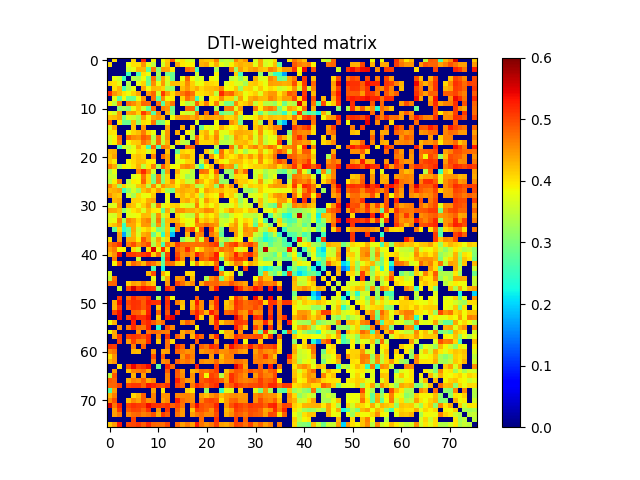

The table this chart was drawn from, first rows:
0.000000000000000000e+00, 4.045144782082776835e-01, 0.000000000000000000e+00, 0.000000000000000000e+00, 0.000000000000000000e+00, 4.119824142805686984e-01, 0.000000000000000000e+00, 5.190061167141861720e-01, 0.000000000000000000e+00, 3.904053750146362911e-01, 0.000000000000000000e+00, 3.857135213220461156e-01, 4.180770402458786061e-01, 4.918865667013869736e-01, 3.666299854096052857e-01, 4.006770163500654736e-01, 3.663823703930271236e-01, 3.631967592428175240e-01, 0.000000000000000000e+00, 4.267180520933406829e-01, 4.178997722588211894e-01, 4.155104879367734205e-01, 4.638516227540762094e-01, 3.352578328394378859e-01
4.045144782082776835e-01, 0.000000000000000000e+00, 0.000000000000000000e+00, 0.000000000000000000e+00, 3.759788204260495204e-01, 4.021960144575784102e-01, 4.008942897429101926e-01, 4.507269076840397792e-01, 3.790260720214577161e-01, 3.469415736473476231e-01, 0.000000000000000000e+00, 3.612232407797886236e-01, 4.221064206772979222e-01, 0.000000000000000000e+00, 4.401578372428098795e-01, 3.966803012649630089e-01, 3.880059366519413855e-01, 3.936740310977113189e-01, 0.000000000000000000e+00, 4.313827451971044002e-01, 4.413057476874248097e-01, 3.936770221601850750e-01, 4.358812039698704011e-01, 3.757692324288451902e-01
0.000000000000000000e+00, 0.000000000000000000e+00, 0.000000000000000000e+00, 0.000000000000000000e+00, 3.583386165630362830e-01, 3.754685446287674977e-01, 4.302091103102629877e-01, 4.287353828073990902e-01, 2.773907826889389083e-01, 4.675551107389583905e-01, 3.073343483097972784e-01, 4.467766872853908833e-01, 4.409781596728095110e-01, 3.981244707010602180e-01, 0.000000000000000000e+00, 0.000000000000000000e+00, 4.789568047996565769e-01, 4.652236599419706242e-01, 2.601365685661278793e-01, 0.000000000000000000e+00, 0.000000000000000000e+00, 0.000000000000000000e+00, 3.309879597493207148e-01, 0.000000000000000000e+00
0.000000000000000000e+00, 0.000000000000000000e+00, 0.000000000000000000e+00, 0.000000000000000000e+00, 2.490072083226068933e-01, 0.000000000000000000e+00, 2.568511202620786804e-01, 3.995773292266175947e-01, 3.839096015885858915e-01, 0.000000000000000000e+00, 3.325689439673237269e-01, 0.000000000000000000e+00, 2.947780636341714167e-01, 2.874169299141273726e-01, 0.000000000000000000e+00, 0.000000000000000000e+00, 0.000000000000000000e+00, 0.000000000000000000e+00, 3.607468008995056152e-01, 0.000000000000000000e+00, 0.000000000000000000e+00, 0.000000000000000000e+00, 3.908952662395365762e-01, 0.000000000000000000e+00
0.000000000000000000e+00, 3.759788204260495204e-01, 3.583386165630362830e-01, 2.490072083226068933e-01, 0.000000000000000000e+00, 3.419220212453490948e-01, 3.348907513057042262e-01, 3.840626014876061811e-01, 2.905903781934158214e-01, 4.741057321745117958e-01, 3.059175279983399887e-01, 4.413601611004011049e-01, 3.689251849213375789e-01, 2.869677343604156161e-01, 0.000000000000000000e+00, 3.781165553008613012e-01, 4.807931069328812979e-01, 3.869825266458012947e-01, 3.471811324375185248e-01, 3.664169606333255724e-01, 0.000000000000000000e+00, 3.883685251481632239e-01, 3.771943103913306117e-01, 0.000000000000000000e+00
4.119824142805686984e-01, 4.021960144575784102e-01, 3.754685446287674977e-01, 0.000000000000000000e+00, 3.419220212453490948e-01, 0.000000000000000000e+00, 3.795463258201092760e-01, 4.123464235064585037e-01, 2.865688792560374121e-01, 4.569770908900613882e-01, 3.789997412403174892e-01, 4.485617866647537144e-01, 3.594941395098695813e-01, 4.269094995876829834e-01, 4.229800853519473103e-01, 4.110287041347300829e-01, 4.574539000357732976e-01, 4.136445374237053274e-01, 3.747897391657900035e-01, 3.828599098237607246e-01, 4.113787579308276210e-01, 4.060897386058960890e-01, 3.993024810084880860e-01, 0.000000000000000000e+00
0.000000000000000000e+00, 4.008942897429101926e-01, 4.302091103102629877e-01, 2.568511202620786804e-01, 3.348907513057042262e-01, 3.795463258201092760e-01, 0.000000000000000000e+00, 4.389537529775729974e-01, 3.813359167423919227e-01, 4.275052720680393992e-01, 4.226020943536776264e-01, 4.104499064180108236e-01, 3.318387891990188798e-01, 3.146632113848756851e-01, 0.000000000000000000e+00, 4.256883662259198786e-01, 4.501969604624613264e-01, 4.192874227327210157e-01, 4.371754056170568115e-01, 4.063173593792669958e-01, 4.235578831784240217e-01, 4.248376884781613905e-01, 4.335609407927681902e-01, 4.632818358197878239e-01
5.190061167141861720e-01, 4.507269076840397792e-01, 4.287353828073990902e-01, 3.995773292266175947e-01, 3.840626014876061811e-01, 4.123464235064585037e-01, 4.389537529775729974e-01, 0.000000000000000000e+00, 4.477572768818440796e-01, 4.811122222147932170e-01, 3.589813411136105192e-01, 5.075068564715434771e-01, 4.445824525820529227e-01, 4.036204533778265935e-01, 4.477880114625333863e-01, 4.678284943761643055e-01, 4.916783876914145868e-01, 4.718804337017493133e-01, 3.988690473850696749e-01, 4.015613324310526866e-01, 4.115058575532551943e-01, 4.220389619743120102e-01, 3.445975653418156814e-01, 5.179712512003057379e-01
0.000000000000000000e+00, 3.790260720214577161e-01, 2.773907826889389083e-01, 3.839096015885858915e-01, 2.905903781934158214e-01, 2.865688792560374121e-01, 3.813359167423919227e-01, 4.477572768818440796e-01, 0.000000000000000000e+00, 4.760340978262542211e-01, 2.725156811134817891e-01, 4.555973329317983822e-01, 3.855172851152626756e-01, 3.923404949184752799e-01, 0.000000000000000000e+00, 4.089634982034970889e-01, 4.736346079409414211e-01, 4.458526455894660234e-01, 2.590329615568244814e-01, 3.654806815400841180e-01, 0.000000000000000000e+00, 3.915844746149775846e-01, 4.004919428907935952e-01, 4.579055153362002750e-01
3.904053750146362911e-01, 3.469415736473476231e-01, 4.675551107389583905e-01, 0.000000000000000000e+00, 4.741057321745117958e-01, 4.569770908900613882e-01, 4.275052720680393992e-01, 4.811122222147932170e-01, 4.760340978262542211e-01, 0.000000000000000000e+00, 4.775579781571661075e-01, 2.716941892246472201e-01, 4.368000728492438256e-01, 4.718177131086784826e-01, 0.000000000000000000e+00, 3.819626261939830791e-01, 3.393820740825834181e-01, 3.548586153233903029e-01, 4.820633364146337807e-01, 4.124961071733908025e-01, 4.637979436050633231e-01, 3.958970306130851768e-01, 4.667436326448756168e-01, 3.652247856317505925e-01
0.000000000000000000e+00, 0.000000000000000000e+00, 3.073343483097972784e-01, 3.325689439673237269e-01, 3.059175279983399887e-01, 3.789997412403174892e-01, 4.226020943536776264e-01, 3.589813411136105192e-01, 2.725156811134817891e-01, 4.775579781571661075e-01, 0.000000000000000000e+00, 4.613675344282688884e-01, 4.510351239780959753e-01, 2.922689480962126218e-01, 0.000000000000000000e+00, 0.000000000000000000e+00, 4.790476745951353088e-01, 4.817426871871332006e-01, 2.692311514472289224e-01, 0.000000000000000000e+00, 0.000000000000000000e+00, 0.000000000000000000e+00, 3.328291549485875023e-01, 0.000000000000000000e+00
3.857135213220461156e-01, 3.612232407797886236e-01, 4.467766872853908833e-01, 0.000000000000000000e+00, 4.413601611004011049e-01, 4.485617866647537144e-01, 4.104499064180108236e-01, 5.075068564715434771e-01, 4.555973329317983822e-01, 2.716941892246472201e-01, 4.613675344282688884e-01, 0.000000000000000000e+00, 4.326508931418843740e-01, 3.033660650253295898e-01, 0.000000000000000000e+00, 3.737566644578654840e-01, 3.559191876274245825e-01, 3.543995659085696914e-01, 4.690805368011697896e-01, 0.000000000000000000e+00, 4.739609296465632782e-01, 0.000000000000000000e+00, 4.876154285982435277e-01, 2.814750995811974854e-01
4.180770402458786061e-01, 4.221064206772979222e-01, 4.409781596728095110e-01, 2.947780636341714167e-01, 3.689251849213375789e-01, 3.594941395098695813e-01, 3.318387891990188798e-01, 4.445824525820529227e-01, 3.855172851152626756e-01, 4.368000728492438256e-01, 4.510351239780959753e-01, 4.326508931418843740e-01, 0.000000000000000000e+00, 3.850281086558554056e-01, 4.419978015792490056e-01, 4.500602955915927739e-01, 4.524387614939229807e-01, 4.358759728981274062e-01, 4.555001289945432852e-01, 4.205641731331988820e-01, 4.427023526935625064e-01, 4.397519420596457951e-01, 4.340435797118284977e-01, 4.431466168522658067e-01
4.918865667013869736e-01, 0.000000000000000000e+00, 3.981244707010602180e-01, 2.874169299141273726e-01, 2.869677343604156161e-01, 4.269094995876829834e-01, 3.146632113848756851e-01, 4.036204533778265935e-01, 3.923404949184752799e-01, 4.718177131086784826e-01, 2.922689480962126218e-01, 3.033660650253295898e-01, 3.850281086558554056e-01, 0.000000000000000000e+00, 0.000000000000000000e+00, 0.000000000000000000e+00, 0.000000000000000000e+00, 0.000000000000000000e+00, 3.687327507995831199e-01, 0.000000000000000000e+00, 0.000000000000000000e+00, 0.000000000000000000e+00, 3.838286998911555892e-01, 0.000000000000000000e+00
3.666299854096052857e-01, 4.401578372428098795e-01, 0.000000000000000000e+00, 0.000000000000000000e+00, 0.000000000000000000e+00, 4.229800853519473103e-01, 0.000000000000000000e+00, 4.477880114625333863e-01, 0.000000000000000000e+00, 0.000000000000000000e+00, 0.000000000000000000e+00, 0.000000000000000000e+00, 4.419978015792490056e-01, 0.000000000000000000e+00, 0.000000000000000000e+00, 4.344554219311521082e-01, 0.000000000000000000e+00, 4.120282146505733212e-01, 0.000000000000000000e+00, 2.840914202518042830e-01, 3.796367260230876228e-01, 3.636759881460118748e-01, 3.874628144136070262e-01, 4.357777343938444847e-01
4.006770163500654736e-01, 3.966803012649630089e-01, 0.000000000000000000e+00, 0.000000000000000000e+00, 3.781165553008613012e-01, 4.110287041347300829e-01, 4.256883662259198786e-01, 4.678284943761643055e-01, 4.089634982034970889e-01, 3.819626261939830791e-01, 0.000000000000000000e+00, 3.737566644578654840e-01, 4.500602955915927739e-01, 0.000000000000000000e+00, 4.344554219311521082e-01, 0.000000000000000000e+00, 3.947644206832426894e-01, 3.519391873386681913e-01, 0.000000000000000000e+00, 4.103617902010319174e-01, 4.313930258317191790e-01, 3.808497295540317906e-01, 4.476890883511053798e-01, 3.746761952304226151e-01
3.663823703930271236e-01, 3.880059366519413855e-01, 4.789568047996565769e-01, 0.000000000000000000e+00, 4.807931069328812979e-01, 4.574539000357732976e-01, 4.501969604624613264e-01, 4.916783876914145868e-01, 4.736346079409414211e-01, 3.393820740825834181e-01, 4.790476745951353088e-01, 3.559191876274245825e-01, 4.524387614939229807e-01, 0.000000000000000000e+00, 0.000000000000000000e+00, 3.947644206832426894e-01, 0.000000000000000000e+00, 3.388260892440357885e-01, 4.829943442117758945e-01, 4.003009142281083732e-01, 4.418563775535346849e-01, 4.096310370891838026e-01, 4.604033052085164113e-01, 3.716839228587763833e-01
3.631967592428175240e-01, 3.936740310977113189e-01, 4.652236599419706242e-01, 0.000000000000000000e+00, 3.869825266458012947e-01, 4.136445374237053274e-01, 4.192874227327210157e-01, 4.718804337017493133e-01, 4.458526455894660234e-01, 3.548586153233903029e-01, 4.817426871871332006e-01, 3.543995659085696914e-01, 4.358759728981274062e-01, 0.000000000000000000e+00, 4.120282146505733212e-01, 3.519391873386681913e-01, 3.388260892440357885e-01, 0.000000000000000000e+00, 4.769818633088295234e-01, 4.096247753316484275e-01, 4.122192136740898127e-01, 4.103826334542423071e-01, 4.442203062936505020e-01, 3.441259154599546899e-01
0.000000000000000000e+00, 0.000000000000000000e+00, 2.601365685661278793e-01, 3.607468008995056152e-01, 3.471811324375185248e-01, 3.747897391657900035e-01, 4.371754056170568115e-01, 3.988690473850696749e-01, 2.590329615568244814e-01, 4.820633364146337807e-01, 2.692311514472289224e-01, 4.690805368011697896e-01, 4.555001289945432852e-01, 3.687327507995831199e-01, 0.000000000000000000e+00, 0.000000000000000000e+00, 4.829943442117758945e-01, 4.769818633088295234e-01, 0.000000000000000000e+00, 0.000000000000000000e+00, 0.000000000000000000e+00, 0.000000000000000000e+00, 3.429543815125027928e-01, 0.000000000000000000e+00
4.267180520933406829e-01, 4.313827451971044002e-01, 0.000000000000000000e+00, 0.000000000000000000e+00, 3.664169606333255724e-01, 3.828599098237607246e-01, 4.063173593792669958e-01, 4.015613324310526866e-01, 3.654806815400841180e-01, 4.124961071733908025e-01, 0.000000000000000000e+00, 0.000000000000000000e+00, 4.205641731331988820e-01, 0.000000000000000000e+00, 2.840914202518042830e-01, 4.103617902010319174e-01, 4.003009142281083732e-01, 4.096247753316484275e-01, 0.000000000000000000e+00, 0.000000000000000000e+00, 4.177440715401536941e-01, 3.573755420992862919e-01, 2.548883025699660854e-01, 4.768348939854469837e-01
4.178997722588211894e-01, 4.413057476874248097e-01, 0.000000000000000000e+00, 0.000000000000000000e+00, 0.000000000000000000e+00, 4.113787579308276210e-01, 4.235578831784240217e-01, 4.115058575532551943e-01, 0.000000000000000000e+00, 4.637979436050633231e-01, 0.000000000000000000e+00, 4.739609296465632782e-01, 4.427023526935625064e-01, 0.000000000000000000e+00, 3.796367260230876228e-01, 4.313930258317191790e-01, 4.418563775535346849e-01, 4.122192136740898127e-01, 0.000000000000000000e+00, 4.177440715401536941e-01, 0.000000000000000000e+00, 4.532207448494470770e-01, 3.854345245831612976e-01, 4.672717623406876242e-01
4.155104879367734205e-01, 3.936770221601850750e-01, 0.000000000000000000e+00, 0.000000000000000000e+00, 3.883685251481632239e-01, 4.060897386058960890e-01, 4.248376884781613905e-01, 4.220389619743120102e-01, 3.915844746149775846e-01, 3.958970306130851768e-01, 0.000000000000000000e+00, 0.000000000000000000e+00, 4.397519420596457951e-01, 0.000000000000000000e+00, 3.636759881460118748e-01, 3.808497295540317906e-01, 4.096310370891838026e-01, 4.103826334542423071e-01, 0.000000000000000000e+00, 3.573755420992862919e-01, 4.532207448494470770e-01, 0.000000000000000000e+00, 4.238990229920371888e-01, 3.933523952236516741e-01
4.638516227540762094e-01, 4.358812039698704011e-01, 3.309879597493207148e-01, 3.908952662395365762e-01, 3.771943103913306117e-01, 3.993024810084880860e-01, 4.335609407927681902e-01, 3.445975653418156814e-01, 4.004919428907935952e-01, 4.667436326448756168e-01, 3.328291549485875023e-01, 4.876154285982435277e-01, 4.340435797118284977e-01, 3.838286998911555892e-01, 3.874628144136070262e-01, 4.476890883511053798e-01, 4.604033052085164113e-01, 4.442203062936505020e-01, 3.429543815125027928e-01, 2.548883025699660854e-01, 3.854345245831612976e-01, 4.238990229920371888e-01, 0.000000000000000000e+00, 4.909814497567349112e-01
3.352578328394378859e-01, 3.757692324288451902e-01, 0.000000000000000000e+00, 0.000000000000000000e+00, 0.000000000000000000e+00, 0.000000000000000000e+00, 4.632818358197878239e-01, 5.179712512003057379e-01, 4.579055153362002750e-01, 3.652247856317505925e-01, 0.000000000000000000e+00, 2.814750995811974854e-01, 4.431466168522658067e-01, 0.000000000000000000e+00, 4.357777343938444847e-01, 3.746761952304226151e-01, 3.716839228587763833e-01, 3.441259154599546899e-01, 0.000000000000000000e+00, 4.768348939854469837e-01, 4.672717623406876242e-01, 3.933523952236516741e-01, 4.909814497567349112e-01, 0.000000000000000000e+00
3.543363744883458177e-01, 3.572021836846998033e-01, 0.000000000000000000e+00, 0.000000000000000000e+00, 0.000000000000000000e+00, 3.691339560175190271e-01, 3.858286918203142069e-01, 4.733508597348934921e-01, 4.079995725824442920e-01, 2.959961350552315906e-01, 4.657775843837360097e-01, 3.138288471811849778e-01, 4.083766418313488078e-01, 0.000000000000000000e+00, 4.033463169592588216e-01, 3.749376181666381758e-01, 3.239415892320168244e-01, 3.437961485619738800e-01, 0.000000000000000000e+00, 3.985985961857185789e-01, 4.126997181006251125e-01, 3.811764524593351244e-01, 4.437224739686321251e-01, 3.219184237702574780e-01
3.405949263641384062e-01, 3.904301209179775745e-01, 4.640186708699566842e-01, 0.000000000000000000e+00, 3.450523006949018923e-01, 3.946744691116981785e-01, 3.871923739837691003e-01, 4.812900884937457158e-01, 4.099632390899282108e-01, 2.963326269773602917e-01, 4.681954521998207275e-01, 3.081990104104809225e-01, 4.089540758030784096e-01, 4.526270440448273980e-01, 3.853177913969423884e-01, 4.067405622367761264e-01, 3.540874245353567984e-01, 3.592296500424568828e-01, 4.690414524681060238e-01, 4.315026171724444248e-01, 3.942586583679847934e-01, 4.196692346256153949e-01, 4.538024472967114864e-01, 3.157319268901226939e-01
4.608443809319339723e-01, 4.224557144519914820e-01, 3.212964646783578182e-01, 4.142297192034974929e-01, 3.671801325272026073e-01, 3.696539953256798849e-01, 4.187934840836934902e-01, 4.330414690115150789e-01, 3.433390208823305922e-01, 4.567407447722007796e-01, 3.685266417259224769e-01, 4.509349206240056973e-01, 4.293279859474017912e-01, 4.253160626832144797e-01, 3.966891571098727920e-01, 4.340730967553214081e-01, 4.468031113209993133e-01, 4.256605766187639972e-01, 3.437433347192567767e-01, 3.468623091349232190e-01, 4.079734941617311761e-01, 4.253295507115567031e-01, 3.141113867751392230e-01, 4.797970671283887101e-01
4.288803383820172788e-01, 4.344143288641921785e-01, 4.441703162276460226e-01, 2.532179366330630232e-01, 3.150059212499768946e-01, 3.646432703485643079e-01, 3.191945894473766088e-01, 4.201350006639216761e-01, 4.423770685120708146e-01, 4.076940277103016097e-01, 4.456191648456929166e-01, 3.991436387487122261e-01, 3.310967020605872224e-01, 2.935868679012278992e-01, 4.277569478128701030e-01, 4.361226512716175896e-01, 4.266783630926371251e-01, 4.238201972969700138e-01, 4.563531263851218212e-01, 3.841724287889108913e-01, 4.452214720204318854e-01, 4.237375936340336269e-01, 4.146133369155233783e-01, 4.286181371259725759e-01
4.522515182549163848e-01, 4.262083316865010740e-01, 4.168937454386502095e-01, 0.000000000000000000e+00, 3.637490092327255731e-01, 3.299059396714694170e-01, 4.058777139351588126e-01, 3.775618988266393194e-01, 3.822822144672609057e-01, 4.186724676850818172e-01, 0.000000000000000000e+00, 0.000000000000000000e+00, 3.846331201398249244e-01, 0.000000000000000000e+00, 4.069125474677933729e-01, 4.300247699105959054e-01, 4.055509317237637745e-01, 4.303872617171691228e-01, 4.011106265689762251e-01, 3.323967083543634127e-01, 4.118250937179562809e-01, 3.950707920457959266e-01, 3.828485985251566803e-01, 4.785039602370633749e-01
0.000000000000000000e+00, 4.289320279706210770e-01, 4.383401057079336915e-01, 0.000000000000000000e+00, 0.000000000000000000e+00, 4.133518479436177895e-01, 4.116928872210220969e-01, 3.971633392234161231e-01, 4.336018257085447747e-01, 4.411347947326004215e-01, 0.000000000000000000e+00, 0.000000000000000000e+00, 3.795942495186980237e-01, 0.000000000000000000e+00, 0.000000000000000000e+00, 4.278678990169911267e-01, 4.386013279584726199e-01, 4.075458062506631118e-01, 4.449818908522222838e-01, 3.770325266080833959e-01, 4.485272514792311149e-01, 4.110397359316237953e-01, 4.026463876081478044e-01, 0.000000000000000000e+00
3.679515875754216236e-01, 3.711586347045536805e-01, 4.518343926165628854e-01, 0.000000000000000000e+00, 4.357638124801194168e-01, 4.214043363101049877e-01, 3.779969551853358256e-01, 4.137713273952322024e-01, 4.498830238783247948e-01, 3.502458984325630964e-01, 4.710552236144234239e-01, 3.661230347500142868e-01, 3.969648921382750162e-01, 4.123581198285318772e-01, 4.173081742793716131e-01, 3.753138875520825035e-01, 3.647019563321303171e-01, 3.649275870610004802e-01, 4.651536746284494761e-01, 3.784878071089824991e-01, 4.118175824598426238e-01, 3.839799582726309835e-01, 4.139966528180509808e-01, 3.631188493673874751e-01
4.409209142912822177e-01, 4.392258047740896232e-01, 4.258402183530078933e-01, 3.138579267007645113e-01, 3.679613841647760841e-01, 3.998844474324008136e-01, 4.174043908816623127e-01, 3.683275377430744735e-01, 4.288467431446030820e-01, 3.971086599844000919e-01, 3.956857471854666186e-01, 2.836343755136440103e-01, 4.352730323934436152e-01, 3.411048780431656935e-01, 4.497165059511175067e-01, 4.534109703972692973e-01, 4.357470913255919176e-01, 4.354646146765159820e-01, 4.202881859469423942e-01, 4.339140428235164215e-01, 4.612080135426301908e-01, 4.544404918871556842e-01, 4.139297053809790072e-01, 3.712637017194744815e-01
3.668000400948978057e-01, 3.621406953025582132e-01, 4.183601623064527875e-01, 0.000000000000000000e+00, 3.731857395032692204e-01, 3.751318503344073796e-01, 3.854455734550054080e-01, 4.278697029040158806e-01, 4.260718421449035120e-01, 3.409174020318890275e-01, 4.540483899051099836e-01, 3.520115675309262726e-01, 4.074270711907901910e-01, 0.000000000000000000e+00, 4.080030065097808856e-01, 3.731466834034600777e-01, 3.527637607742314940e-01, 3.463089830162949245e-01, 4.455957142385282843e-01, 3.717074440693260984e-01, 4.105618562170516017e-01, 3.907636861512969739e-01, 4.196865165223824246e-01, 3.321966709579460275e-01
3.713694814088711049e-01, 3.783109936784265770e-01, 4.637299840084950775e-01, 3.311886597301467727e-01, 4.600049890811219733e-01, 4.442392801133491775e-01, 4.070930606720570277e-01, 4.479655295676114868e-01, 4.628269806938830055e-01, 3.411985242990718814e-01, 4.708985480942775026e-01, 3.004789292617193741e-01, 4.286199417643620224e-01, 4.361791623548558205e-01, 4.320717300352205914e-01, 3.935510992210641823e-01, 3.818815895036090091e-01, 3.809939145993008203e-01, 4.759456516949541194e-01, 4.079229991333421235e-01, 4.301764955590652861e-01, 4.124740690619916883e-01, 4.392958297229773157e-01, 3.597504345731806219e-01
4.066198023726522170e-01, 4.231161856476184924e-01, 4.482829858682835233e-01, 2.527199687314006793e-01, 4.385022520687982817e-01, 4.404701710502558210e-01, 3.942968234848908127e-01, 4.490725457390706832e-01, 4.499761572287007128e-01, 3.172276469186804948e-01, 4.498323833894071200e-01, 2.854045394758421006e-01, 4.195444459681184068e-01, 0.000000000000000000e+00, 4.657244365720525914e-01, 4.282426084765044161e-01, 3.699877579197061728e-01, 3.855812223686082008e-01, 4.561157516832700098e-01, 4.547701383260793762e-01, 4.776119534504578157e-01, 4.605351001926865084e-01, 4.481376971140210164e-01, 3.525558412468313141e-01
0.000000000000000000e+00, 2.807742059230803888e-01, 4.087735076298651959e-01, 2.415570379091067088e-01, 2.824244905325248856e-01, 4.384841182069488807e-01, 3.580351951144847833e-01, 3.968705814479637217e-01, 4.168121686490989242e-01, 3.793093913326546218e-01, 2.968204641588266801e-01, 3.089120839072310165e-01, 4.167650338578257063e-01, 2.487968309493633901e-01, 4.641835327712259818e-01, 0.000000000000000000e+00, 4.693090228322674973e-01, 4.980477827324845119e-01, 3.782619503211234191e-01, 4.936984252219343006e-01, 0.000000000000000000e+00, 4.976434107233038140e-01, 4.059271575366251161e-01, 2.976971401200700917e-01
0.000000000000000000e+00, 0.000000000000000000e+00, 4.463844601892366093e-01, 1.718753492071689870e-01, 2.967882724128765859e-01, 4.325943820438299947e-01, 3.674216438940742790e-01, 4.353165305573901134e-01, 4.468041985328073951e-01, 2.887663005539595762e-01, 3.680127511217933800e-01, 2.446540783434235089e-01, 4.249314658479154128e-01, 1.868375633060427032e-01, 0.000000000000000000e+00, 0.000000000000000000e+00, 4.301849007606505793e-01, 0.000000000000000000e+00, 4.503990433075661937e-01, 4.624943066008826986e-01, 0.000000000000000000e+00, 4.693057433625714148e-01, 4.363166022315806969e-01, 2.811166039125196914e-01
3.996928334236145020e-01, 0.000000000000000000e+00, 4.471077365498127842e-01, 0.000000000000000000e+00, 4.364477633620451047e-01, 4.366580486727987265e-01, 3.914277408453175067e-01, 4.910431200528885265e-01, 4.455949302127050204e-01, 3.517119332103973983e-01, 4.416864203487496088e-01, 3.556143674926480758e-01, 4.080780109981714809e-01, 0.000000000000000000e+00, 0.000000000000000000e+00, 3.118606695962499176e-01, 3.610825642721173789e-01, 3.481622663655237759e-01, 4.549255839144569213e-01, 3.653796804170751922e-01, 4.885871091359659801e-01, 0.000000000000000000e+00, 4.636832016114041943e-01, 3.447073592317502211e-01
4.709398649057536246e-01, 4.883916853920358125e-01, 5.131343931023646388e-01, 0.000000000000000000e+00, 4.682300669200690768e-01, 4.952098479039186985e-01, 4.516170406433527851e-01, 4.761204422973148165e-01, 4.977882787233546824e-01, 3.373515847779364751e-01, 4.255080225036744213e-01, 2.631475501053310850e-01, 4.734356716583957847e-01, 4.379488755847156245e-01, 5.071509656016288670e-01, 4.786940053767432812e-01, 4.771002569062773868e-01, 4.728207077135279102e-01, 4.740731419591867057e-01, 4.742271994290446213e-01, 4.802580816185160195e-01, 4.958973358645076823e-01, 5.111559040184818770e-01, 3.064237180072488798e-01
4.443212088529425730e-01, 4.651062881295667251e-01, 3.864100976255738229e-01, 3.908694982528687079e-01, 0.000000000000000000e+00, 4.034154990195515933e-01, 3.623772002209186827e-01, 0.000000000000000000e+00, 4.029481420919764911e-01, 5.518823950821581947e-01, 3.778458881858212104e-01, 5.151957862178253578e-01, 4.073718871871068736e-01, 0.000000000000000000e+00, 4.793402546828551825e-01, 4.595849839048922192e-01, 5.213933241809011188e-01, 4.608986442723908006e-01, 3.861634004388920238e-01, 4.172838975468097233e-01, 4.578871506076194753e-01, 4.649124176531113095e-01, 4.416021159805835761e-01, 4.763024608219887934e-01
4.213529966421101225e-01, 4.525021808612135765e-01, 5.392074514031065524e-01, 0.000000000000000000e+00, 5.123464594257219895e-01, 5.098341962156024421e-01, 4.986671561776928052e-01, 5.096652343501747451e-01, 5.246420071023035758e-01, 4.132942787953893804e-01, 4.795045090106335173e-01, 2.988066470098387772e-01, 4.993311610039719017e-01, 0.000000000000000000e+00, 4.992406460171304738e-01, 4.533192350659561165e-01, 4.702061790144533848e-01, 4.434064180565726043e-01, 5.234556325643752173e-01, 4.896262922228744041e-01, 4.624038893308619058e-01, 4.802196358902975915e-01, 5.289468775724345262e-01, 3.776183139703945812e-01
0.000000000000000000e+00, 4.679500753151845105e-01, 0.000000000000000000e+00, 0.000000000000000000e+00, 0.000000000000000000e+00, 0.000000000000000000e+00, 3.540700972080231268e-01, 0.000000000000000000e+00, 0.000000000000000000e+00, 0.000000000000000000e+00, 0.000000000000000000e+00, 2.529922772467245728e-01, 5.202321959780997762e-01, 0.000000000000000000e+00, 5.194815672609707224e-01, 4.602900696583395734e-01, 0.000000000000000000e+00, 4.509467861373330222e-01, 0.000000000000000000e+00, 4.895145190197353058e-01, 4.771010050347052056e-01, 5.111399741381683626e-01, 5.204603709794178856e-01, 3.069818038447370001e-01
0.000000000000000000e+00, 3.903211981093286931e-01, 4.926732807929555258e-01, 0.000000000000000000e+00, 4.230632506462151943e-01, 4.801347355232141179e-01, 4.596608216346437792e-01, 4.269365981959172274e-01, 4.917664021217348913e-01, 4.727818545152449037e-01, 4.325344378406030255e-01, 2.785937786102294922e-01, 4.801305641894992871e-01, 4.731434637678280097e-01, 4.111318554032182271e-01, 4.047873078456594165e-01, 0.000000000000000000e+00, 3.764641216148059133e-01, 4.622913581674182870e-01, 3.924310200155314843e-01, 4.215995817963226755e-01, 4.039716961610673729e-01, 4.818940538275082175e-01, 0.000000000000000000e+00
0.000000000000000000e+00, 0.000000000000000000e+00, 0.000000000000000000e+00, 0.000000000000000000e+00, 0.000000000000000000e+00, 0.000000000000000000e+00, 0.000000000000000000e+00, 0.000000000000000000e+00, 0.000000000000000000e+00, 2.624556422233582098e-01, 0.000000000000000000e+00, 2.200165414910547901e-01, 0.000000000000000000e+00, 0.000000000000000000e+00, 0.000000000000000000e+00, 0.000000000000000000e+00, 0.000000000000000000e+00, 0.000000000000000000e+00, 0.000000000000000000e+00, 0.000000000000000000e+00, 0.000000000000000000e+00, 0.000000000000000000e+00, 5.239332229012323427e-01, 2.498645412103099872e-01
3.666445016860961914e-01, 0.000000000000000000e+00, 0.000000000000000000e+00, 0.000000000000000000e+00, 0.000000000000000000e+00, 0.000000000000000000e+00, 0.000000000000000000e+00, 0.000000000000000000e+00, 4.279431198349313847e-01, 4.988866529367063096e-01, 0.000000000000000000e+00, 4.374634485499058756e-01, 3.887716531753540039e-01, 0.000000000000000000e+00, 0.000000000000000000e+00, 0.000000000000000000e+00, 4.066286599207228902e-01, 4.093478322029113770e-01, 0.000000000000000000e+00, 0.000000000000000000e+00, 0.000000000000000000e+00, 0.000000000000000000e+00, 0.000000000000000000e+00, 4.562276489403028212e-01
3.425980523372804121e-01, 4.752717665569266003e-01, 0.000000000000000000e+00, 0.000000000000000000e+00, 0.000000000000000000e+00, 0.000000000000000000e+00, 0.000000000000000000e+00, 0.000000000000000000e+00, 0.000000000000000000e+00, 3.771242751310043828e-01, 0.000000000000000000e+00, 3.536605266093300060e-01, 4.390695891589624922e-01, 0.000000000000000000e+00, 4.462314331208733775e-01, 4.579174048639407801e-01, 0.000000000000000000e+00, 4.259302503945491813e-01, 0.000000000000000000e+00, 0.000000000000000000e+00, 3.331885627343414980e-01, 4.518952368794603158e-01, 4.822281875718881228e-01, 2.971711818230747815e-01
4.796135882339139234e-01, 4.814333474260665824e-01, 0.000000000000000000e+00, 0.000000000000000000e+00, 4.120992527589646959e-01, 4.438334655636143045e-01, 4.356007792448792770e-01, 4.694671489775292250e-01, 4.339213473781374231e-01, 4.153992002282996809e-01, 0.000000000000000000e+00, 0.000000000000000000e+00, 4.479511501976736199e-01, 0.000000000000000000e+00, 5.059028618252425780e-01, 4.744878957475598957e-01, 4.362985964986436094e-01, 4.602588674621134190e-01, 0.000000000000000000e+00, 4.338191249501638924e-01, 4.874900373794219810e-01, 4.764572537424541232e-01, 4.811021703870860811e-01, 4.621647509547062160e-01
0.000000000000000000e+00, 0.000000000000000000e+00, 3.631575018938735799e-01, 0.000000000000000000e+00, 5.002504644846301751e-01, 5.553299597456475833e-01, 5.063785128029238969e-01, 5.319615102631335413e-01, 5.162249853812509448e-01, 5.093135947314537670e-01, 3.126680704887038198e-01, 0.000000000000000000e+00, 5.246610069843735680e-01, 4.914230368448653796e-01, 0.000000000000000000e+00, 0.000000000000000000e+00, 0.000000000000000000e+00, 0.000000000000000000e+00, 4.073722995756002274e-01, 0.000000000000000000e+00, 0.000000000000000000e+00, 4.559316773367079745e-01, 5.310568097510994789e-01, 0.000000000000000000e+00
0.000000000000000000e+00, 0.000000000000000000e+00, 0.000000000000000000e+00, 0.000000000000000000e+00, 0.000000000000000000e+00, 0.000000000000000000e+00, 0.000000000000000000e+00, 0.000000000000000000e+00, 0.000000000000000000e+00, 0.000000000000000000e+00, 0.000000000000000000e+00, 0.000000000000000000e+00, 0.000000000000000000e+00, 0.000000000000000000e+00, 0.000000000000000000e+00, 0.000000000000000000e+00, 0.000000000000000000e+00, 0.000000000000000000e+00, 0.000000000000000000e+00, 0.000000000000000000e+00, 0.000000000000000000e+00, 0.000000000000000000e+00, 0.000000000000000000e+00, 0.000000000000000000e+00
0.000000000000000000e+00, 0.000000000000000000e+00, 5.122962699329148828e-01, 0.000000000000000000e+00, 4.692404193469925100e-01, 5.198402208389881762e-01, 4.938888656779619746e-01, 4.917153527725419138e-01, 5.147689525173057001e-01, 0.000000000000000000e+00, 3.413501681733033255e-01, 0.000000000000000000e+00, 5.085464996694762929e-01, 3.849441669726019200e-01, 0.000000000000000000e+00, 0.000000000000000000e+00, 0.000000000000000000e+00, 0.000000000000000000e+00, 4.896426852515233796e-01, 0.000000000000000000e+00, 0.000000000000000000e+00, 0.000000000000000000e+00, 5.109478610465630899e-01, 0.000000000000000000e+00
0.000000000000000000e+00, 4.348587620441978219e-01, 5.398675743805531058e-01, 0.000000000000000000e+00, 5.029333778539998301e-01, 5.151289380713246491e-01, 5.113466139584681436e-01, 4.860335130300619810e-01, 5.282579942992661204e-01, 5.172074852554718882e-01, 5.135534957704609438e-01, 0.000000000000000000e+00, 5.158900675422547488e-01, 0.000000000000000000e+00, 4.655501540617484890e-01, 4.257300724341678277e-01, 0.000000000000000000e+00, 4.252791599534306854e-01, 5.296344374982625558e-01, 4.562399258470049013e-01, 0.000000000000000000e+00, 4.534974351259876135e-01, 5.191347078173343954e-01, 0.000000000000000000e+00
0.000000000000000000e+00, 4.326111703279321152e-01, 5.115259006086184668e-01, 0.000000000000000000e+00, 4.920304443839462194e-01, 5.132889138668143003e-01, 5.090498007411277115e-01, 4.885482338377412082e-01, 5.187700280243146000e-01, 0.000000000000000000e+00, 4.233447759749098260e-01, 0.000000000000000000e+00, 5.093071983486595622e-01, 0.000000000000000000e+00, 0.000000000000000000e+00, 4.169775986956372749e-01, 0.000000000000000000e+00, 4.296911437656267263e-01, 5.050234059743544668e-01, 4.553296415982179268e-01, 0.000000000000000000e+00, 4.356400399991158245e-01, 5.135576892336725097e-01, 0.000000000000000000e+00
0.000000000000000000e+00, 5.011817886806000377e-01, 5.368438026627229132e-01, 0.000000000000000000e+00, 0.000000000000000000e+00, 4.857266769808387119e-01, 4.816075871885404092e-01, 4.483775122453125817e-01, 5.265486997884272213e-01, 0.000000000000000000e+00, 4.833518430249713060e-01, 0.000000000000000000e+00, 4.942145754722068740e-01, 0.000000000000000000e+00, 5.050266612952966083e-01, 0.000000000000000000e+00, 0.000000000000000000e+00, 4.832587314123967248e-01, 5.228897986731587677e-01, 4.841877380169992140e-01, 4.297906639509945781e-01, 5.253418016932723811e-01, 4.864550749234508031e-01, 0.000000000000000000e+00
0.000000000000000000e+00, 0.000000000000000000e+00, 5.404934694587231192e-01, 0.000000000000000000e+00, 5.032101116439615662e-01, 5.377708683196795736e-01, 5.147414089441656460e-01, 5.136297089065977595e-01, 5.386905640352999125e-01, 0.000000000000000000e+00, 4.157999262190613110e-01, 0.000000000000000000e+00, 5.288991481031776187e-01, 5.454507817664178138e-01, 0.000000000000000000e+00, 0.000000000000000000e+00, 0.000000000000000000e+00, 0.000000000000000000e+00, 5.275740854404524782e-01, 4.116344036847960908e-01, 0.000000000000000000e+00, 4.292510921459540274e-01, 5.380967175839549421e-01, 0.000000000000000000e+00
3.820972295929938034e-01, 4.314366690247736225e-01, 0.000000000000000000e+00, 0.000000000000000000e+00, 0.000000000000000000e+00, 5.239906470867186083e-01, 0.000000000000000000e+00, 5.042579077160292966e-01, 5.209887190813625724e-01, 4.895504916503358173e-01, 4.565169267210216764e-01, 4.770340884714402985e-01, 0.000000000000000000e+00, 0.000000000000000000e+00, 0.000000000000000000e+00, 4.410899952644369848e-01, 4.832648032925144221e-01, 4.585349817363312819e-01, 0.000000000000000000e+00, 0.000000000000000000e+00, 0.000000000000000000e+00, 4.321544189288208937e-01, 5.178282083614208497e-01, 4.162684902333986248e-01
0.000000000000000000e+00, 0.000000000000000000e+00, 4.542032255450247913e-01, 0.000000000000000000e+00, 4.673145801032433932e-01, 5.225853299100506888e-01, 4.744796102520287273e-01, 4.698453207739344273e-01, 5.236181136957211990e-01, 0.000000000000000000e+00, 2.377766194552576873e-01, 0.000000000000000000e+00, 5.005350902434710925e-01, 4.570765476182755971e-01, 0.000000000000000000e+00, 0.000000000000000000e+00, 0.000000000000000000e+00, 0.000000000000000000e+00, 3.911405473386971865e-01, 0.000000000000000000e+00, 0.000000000000000000e+00, 0.000000000000000000e+00, 5.113223339877277507e-01, 0.000000000000000000e+00
3.800368486029302995e-01, 4.375837119713392176e-01, 0.000000000000000000e+00, 0.000000000000000000e+00, 0.000000000000000000e+00, 0.000000000000000000e+00, 4.543468752363332142e-01, 0.000000000000000000e+00, 4.729853079550275230e-01, 4.828090933062643142e-01, 4.776001082654650065e-01, 4.643316683586348748e-01, 4.656904118448593199e-01, 0.000000000000000000e+00, 0.000000000000000000e+00, 4.380080712145271726e-01, 4.629925561896310882e-01, 4.378587963622749824e-01, 0.000000000000000000e+00, 0.000000000000000000e+00, 0.000000000000000000e+00, 0.000000000000000000e+00, 0.000000000000000000e+00, 3.732773112819602890e-01
0.000000000000000000e+00, 4.385810418035702152e-01, 5.069314464835952272e-01, 0.000000000000000000e+00, 5.033184313446842362e-01, 5.113779928314953205e-01, 5.053782970565703359e-01, 4.904227277394275775e-01, 5.192856675901654784e-01, 0.000000000000000000e+00, 4.536583751155870980e-01, 0.000000000000000000e+00, 5.122748064794884204e-01, 0.000000000000000000e+00, 4.840879519587035773e-01, 4.385248194164910740e-01, 0.000000000000000000e+00, 4.266644183619963115e-01, 5.129018351326257719e-01, 4.786527718641335749e-01, 0.000000000000000000e+00, 4.491071685209923059e-01, 5.148688525955898987e-01, 0.000000000000000000e+00
0.000000000000000000e+00, 0.000000000000000000e+00, 5.026619371097644784e-01, 0.000000000000000000e+00, 4.452344082659513980e-01, 5.017880773319548515e-01, 4.606015345830554164e-01, 4.577297919773175017e-01, 5.160968138360670920e-01, 0.000000000000000000e+00, 4.158794949066059732e-01, 0.000000000000000000e+00, 4.724136100461004961e-01, 4.034322138206301034e-01, 0.000000000000000000e+00, 0.000000000000000000e+00, 0.000000000000000000e+00, 0.000000000000000000e+00, 4.850599085494208818e-01, 0.000000000000000000e+00, 0.000000000000000000e+00, 0.000000000000000000e+00, 4.427989086459294121e-01, 0.000000000000000000e+00
5.109851001382978986e-01, 5.075994624900455054e-01, 0.000000000000000000e+00, 0.000000000000000000e+00, 0.000000000000000000e+00, 4.637228683532582107e-01, 0.000000000000000000e+00, 4.838072435390963211e-01, 0.000000000000000000e+00, 0.000000000000000000e+00, 0.000000000000000000e+00, 0.000000000000000000e+00, 4.747009579945852820e-01, 0.000000000000000000e+00, 5.110179785545363451e-01, 4.813715483816655150e-01, 0.000000000000000000e+00, 4.506654871699775078e-01, 0.000000000000000000e+00, 4.850847952488365755e-01, 4.676147999487568208e-01, 5.159878729653548657e-01, 5.019289892361297190e-01, 0.000000000000000000e+00
4.552033969383976753e-01, 4.693274789040419170e-01, 0.000000000000000000e+00, 0.000000000000000000e+00, 0.000000000000000000e+00, 4.290353169819431933e-01, 4.264646146710229235e-01, 0.000000000000000000e+00, 0.000000000000000000e+00, 4.448447383801941157e-01, 0.000000000000000000e+00, 4.400296661033922252e-01, 4.449989946493767001e-01, 0.000000000000000000e+00, 4.827233718179488875e-01, 4.649022935276659885e-01, 4.502885876720352787e-01, 4.576750306719408190e-01, 0.000000000000000000e+00, 4.466693976755233830e-01, 4.585162746033221159e-01, 4.621089220304884781e-01, 4.824749556269297135e-01, 4.524486830044299746e-01
... 15 more rows
